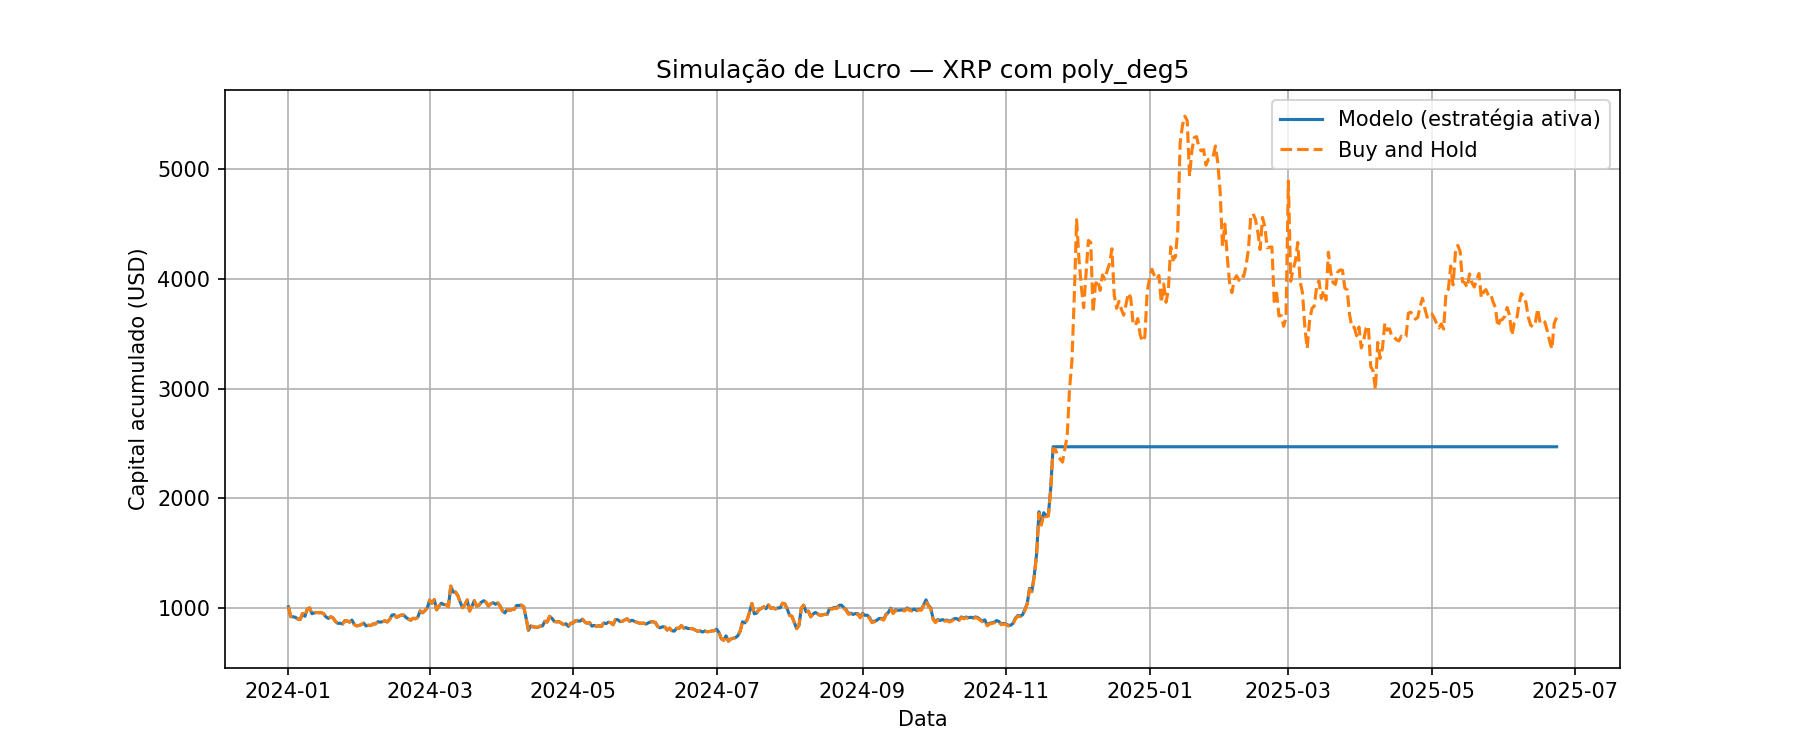

Source data for this figure (header and first rows):
Data, preco_hoje, preco_amanha, Previsao, sinal, retorno_estrategia, retorno_hold, capital_estrategia, capital_hold
2024-01-01, 0.6002, 0.6073, 1.281, 1, 1.012, 1.012, 1012, 1012
2024-01-02, 0.6073, 0.5535, 1.281, 1, 0.9114, 0.9114, 922.2, 922.2
2024-01-03, 0.5535, 0.5534, 1.281, 1, 0.9998, 0.9998, 922, 922
2024-01-04, 0.5534, 0.5498, 1.281, 1, 0.9935, 0.9935, 916, 916
2024-01-05, 0.5498, 0.5407, 1.281, 1, 0.9834, 0.9834, 900.9, 900.9
2024-01-06, 0.5407, 0.5381, 1.281, 1, 0.9952, 0.9952, 896.5, 896.5
2024-01-07, 0.5381, 0.5711, 1.281, 1, 1.061, 1.061, 951.5, 951.5
2024-01-08, 0.5711, 0.5556, 1.281, 1, 0.9729, 0.9729, 925.7, 925.7
2024-01-09, 0.5556, 0.5942, 1.281, 1, 1.069, 1.069, 990, 990
2024-01-10, 0.5942, 0.6018, 1.281, 1, 1.013, 1.013, 1003, 1003
2024-01-11, 0.6018, 0.5698, 1.281, 1, 0.9468, 0.9468, 949.4, 949.4
2024-01-12, 0.5698, 0.5746, 1.281, 1, 1.008, 1.008, 957.3, 957.3
2024-01-13, 0.5746, 0.5764, 1.281, 1, 1.003, 1.003, 960.3, 960.3
2024-01-14, 0.5764, 0.5756, 1.281, 1, 0.9986, 0.9986, 959, 959
2024-01-15, 0.5756, 0.5758, 1.281, 1, 1, 1, 959.3, 959.3
2024-01-16, 0.5758, 0.5693, 1.281, 1, 0.9887, 0.9887, 948.5, 948.5
2024-01-17, 0.5693, 0.5519, 1.281, 1, 0.9694, 0.9694, 919.5, 919.5
2024-01-18, 0.5519, 0.5443, 1.281, 1, 0.9862, 0.9862, 906.9, 906.9
2024-01-19, 0.5443, 0.5533, 1.281, 1, 1.017, 1.017, 921.9, 921.9
2024-01-20, 0.5533, 0.5462, 1.281, 1, 0.9872, 0.9872, 910, 910
2024-01-21, 0.5462, 0.5275, 1.281, 1, 0.9658, 0.9658, 878.9, 878.9
2024-01-22, 0.5275, 0.5171, 1.281, 1, 0.9803, 0.9803, 861.5, 861.5
2024-01-23, 0.5171, 0.5178, 1.281, 1, 1.001, 1.001, 862.7, 862.7
2024-01-24, 0.5178, 0.5138, 1.281, 1, 0.9923, 0.9923, 856, 856
2024-01-25, 0.5138, 0.532, 1.281, 1, 1.035, 1.035, 886.4, 886.4
2024-01-26, 0.532, 0.5304, 1.281, 1, 0.997, 0.997, 883.7, 883.7
2024-01-27, 0.5304, 0.5241, 1.281, 1, 0.9881, 0.9881, 873.2, 873.2
2024-01-28, 0.5241, 0.5351, 1.281, 1, 1.021, 1.021, 891.5, 891.5
2024-01-29, 0.5351, 0.5106, 1.281, 1, 0.9542, 0.9542, 850.7, 850.7
2024-01-30, 0.5106, 0.5033, 1.281, 1, 0.9857, 0.9857, 838.6, 838.6
2024-01-31, 0.5033, 0.5057, 1.281, 1, 1.005, 1.005, 842.6, 842.6
2024-02-01, 0.5057, 0.5107, 1.281, 1, 1.01, 1.01, 850.9, 850.9
2024-02-02, 0.5107, 0.5188, 1.281, 1, 1.016, 1.016, 864.4, 864.4
2024-02-03, 0.5188, 0.5032, 1.281, 1, 0.9699, 0.9699, 838.4, 838.4
2024-02-04, 0.5032, 0.5068, 1.281, 1, 1.007, 1.007, 844.4, 844.4
2024-02-05, 0.5068, 0.505, 1.281, 1, 0.9964, 0.9964, 841.4, 841.4
2024-02-06, 0.505, 0.5137, 1.281, 1, 1.017, 1.017, 855.9, 855.9
2024-02-07, 0.5137, 0.5144, 1.281, 1, 1.001, 1.001, 857, 857
2024-02-08, 0.5144, 0.5259, 1.281, 1, 1.022, 1.022, 876.2, 876.2
2024-02-09, 0.5259, 0.5239, 1.281, 1, 0.9962, 0.9962, 872.9, 872.9
2024-02-10, 0.5239, 0.5261, 1.281, 1, 1.004, 1.004, 876.5, 876.5
2024-02-11, 0.5261, 0.5316, 1.281, 1, 1.01, 1.01, 885.7, 885.7
2024-02-12, 0.5316, 0.5246, 1.281, 1, 0.9868, 0.9868, 874, 874
2024-02-13, 0.5246, 0.5378, 1.281, 1, 1.025, 1.025, 896, 896
2024-02-14, 0.5378, 0.5621, 1.281, 1, 1.045, 1.045, 936.5, 936.5
2024-02-15, 0.5621, 0.5642, 1.281, 1, 1.004, 1.004, 940, 940
2024-02-16, 0.5642, 0.5495, 1.281, 1, 0.9739, 0.9739, 915.5, 915.5
2024-02-17, 0.5495, 0.557, 1.281, 1, 1.014, 1.014, 928, 928
2024-02-18, 0.557, 0.5627, 1.281, 1, 1.01, 1.01, 937.5, 937.5
2024-02-19, 0.5627, 0.5626, 1.281, 1, 0.9998, 0.9998, 937.4, 937.4
2024-02-20, 0.5626, 0.5491, 1.281, 1, 0.976, 0.976, 914.9, 914.9
2024-02-21, 0.5491, 0.541, 1.281, 1, 0.9852, 0.9852, 901.4, 901.4
2024-02-22, 0.541, 0.5343, 1.281, 1, 0.9876, 0.9876, 890.2, 890.2
2024-02-23, 0.5343, 0.5448, 1.281, 1, 1.02, 1.02, 907.7, 907.7
2024-02-24, 0.5448, 0.5424, 1.281, 1, 0.9956, 0.9956, 903.7, 903.7
2024-02-25, 0.5424, 0.5509, 1.281, 1, 1.016, 1.016, 917.9, 917.9
2024-02-26, 0.5509, 0.5852, 1.281, 1, 1.062, 1.062, 975, 975
2024-02-27, 0.5852, 0.5748, 1.281, 1, 0.9822, 0.9822, 957.7, 957.7
2024-02-28, 0.5748, 0.5864, 1.281, 1, 1.02, 1.02, 977, 977
2024-02-29, 0.5864, 0.601, 1.281, 1, 1.025, 1.025, 1001, 1001
... 480 more rows
